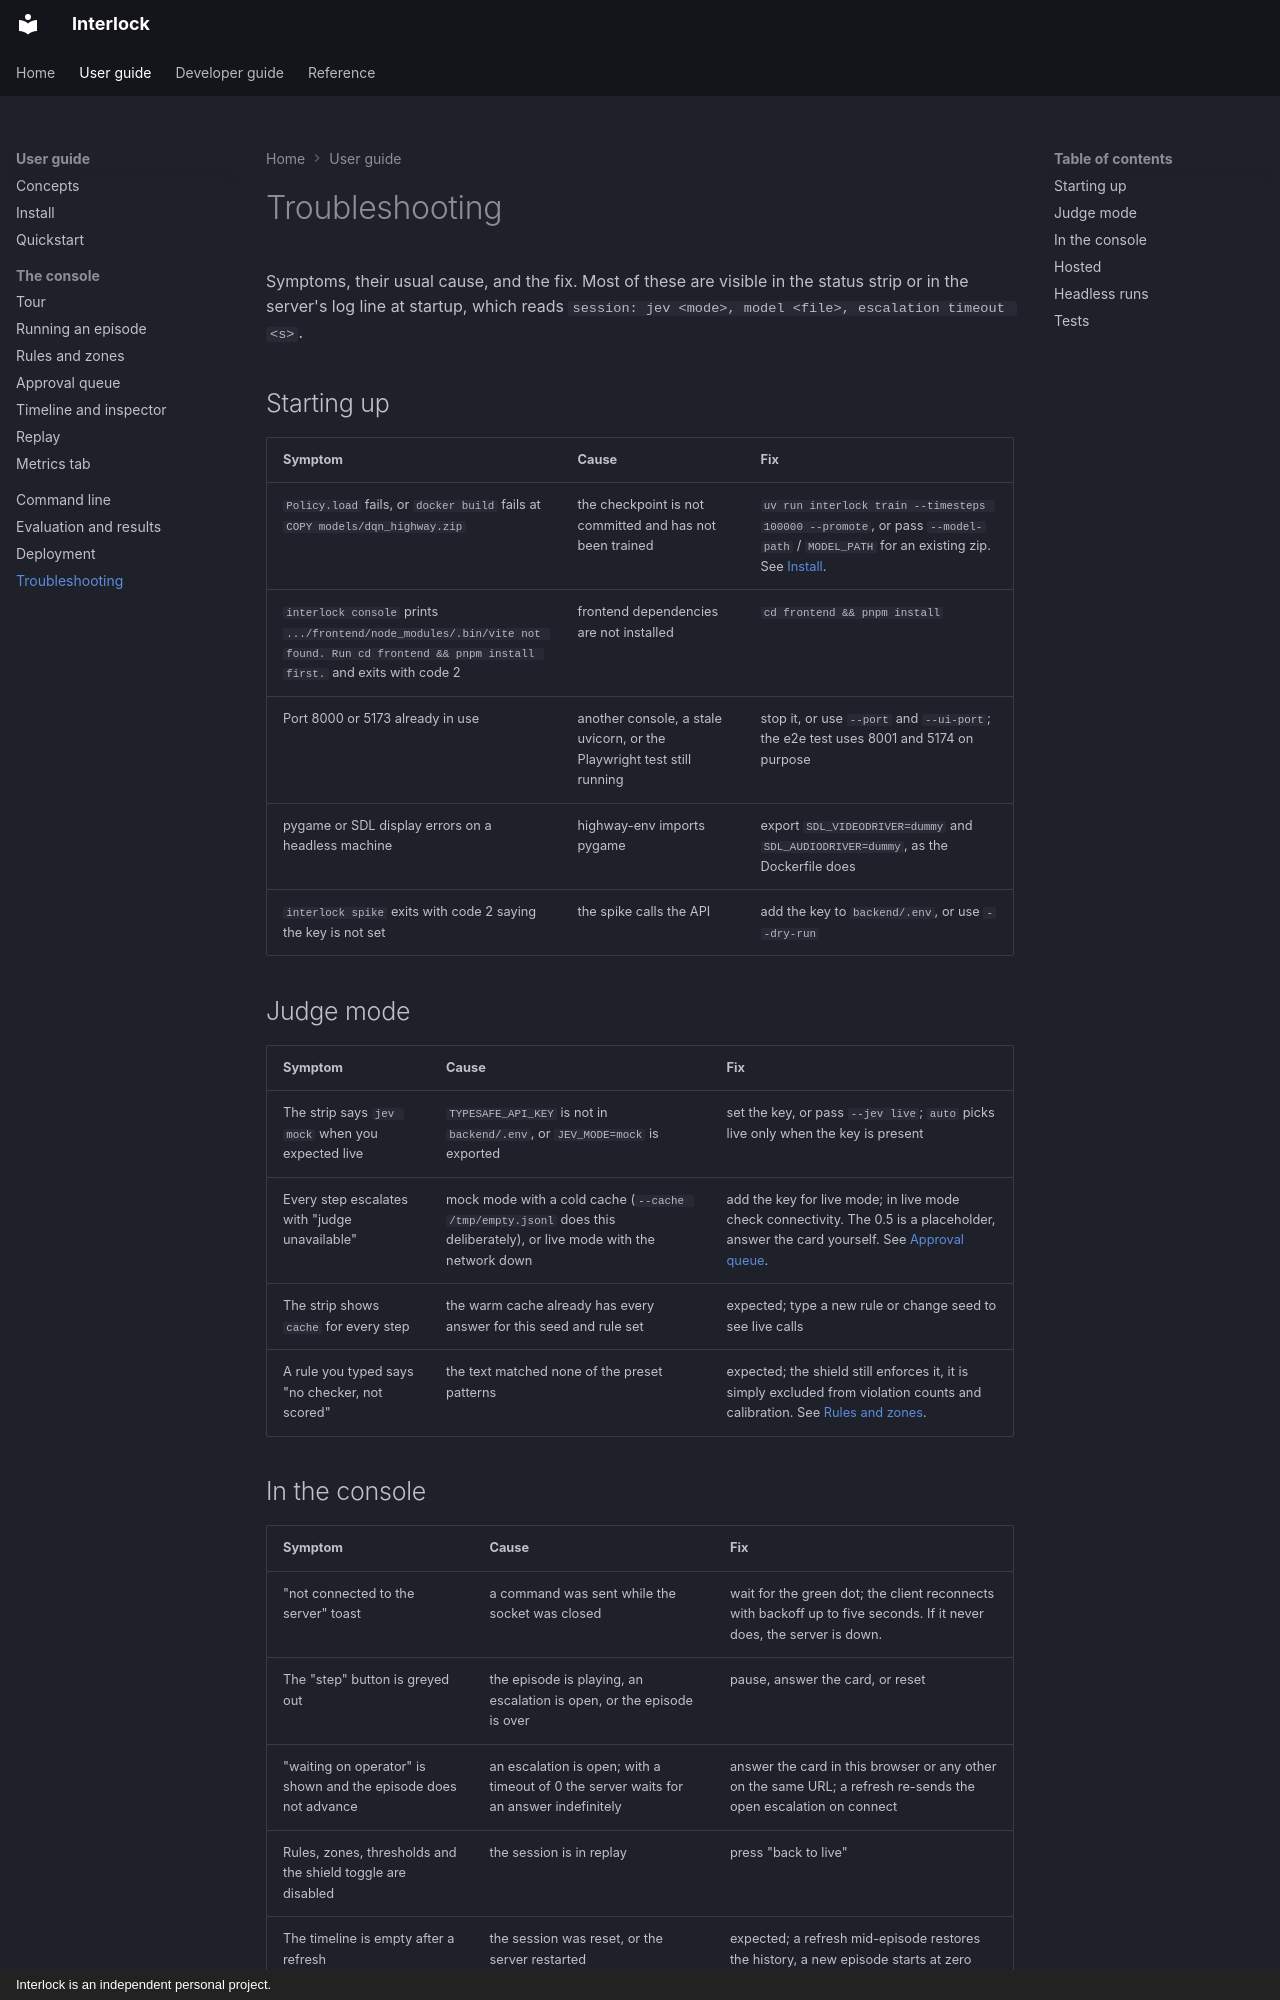

repository: sequenzia/Interlock · page: user-guide/troubleshooting/index.html · generator: mkdocs · copyright: Interlock is an independent personal project.

# Troubleshooting

Symptoms, their usual cause, and the fix. Most of these are visible in the status strip or in the server's log line at startup, which reads `session: jev <mode>, model <file>, escalation timeout <s>`.

## Starting up

| Symptom | Cause | Fix |
| --- | --- | --- |
| `Policy.load` fails, or `docker build` fails at `COPY models/dqn_highway.zip` | the checkpoint is not committed and has not been trained | `uv run interlock train --timesteps 100000 --promote`, or pass `--model-path` / `MODEL_PATH` for an existing zip. See [Install](install.md). |
| `interlock console` prints `.../frontend/node_modules/.bin/vite not found. Run cd frontend && pnpm install first.` and exits with code 2 | frontend dependencies are not installed | `cd frontend && pnpm install` |
| Port 8000 or 5173 already in use | another console, a stale uvicorn, or the Playwright test still running | stop it, or use `--port` and `--ui-port`; the e2e test uses 8001 and 5174 on purpose |
| pygame or SDL display errors on a headless machine | highway-env imports pygame | export `SDL_VIDEODRIVER=dummy` and `SDL_AUDIODRIVER=dummy`, as the Dockerfile does |
| `interlock spike` exits with code 2 saying the key is not set | the spike calls the API | add the key to `backend/.env`, or use `--dry-run` |

## Judge mode

| Symptom | Cause | Fix |
| --- | --- | --- |
| The strip says `jev mock` when you expected live | `TYPESAFE_API_KEY` is not in `backend/.env`, or `JEV_MODE=mock` is exported | set the key, or pass `--jev live`; `auto` picks live only when the key is present |
| Every step escalates with "judge unavailable" | mock mode with a cold cache (`--cache /tmp/empty.jsonl` does this deliberately), or live mode with the network down | add the key for live mode; in live mode check connectivity. The 0.5 is a placeholder, answer the card yourself. See [Approval queue](console/approval-queue.md). |
| The strip shows `cache` for every step | the warm cache already has every answer for this seed and rule set | expected; type a new rule or change seed to see live calls |
| A rule you typed says "no checker, not scored" | the text matched none of the preset patterns | expected; the shield still enforces it, it is simply excluded from violation counts and calibration. See [Rules and zones](console/rules-and-zones.md). |
